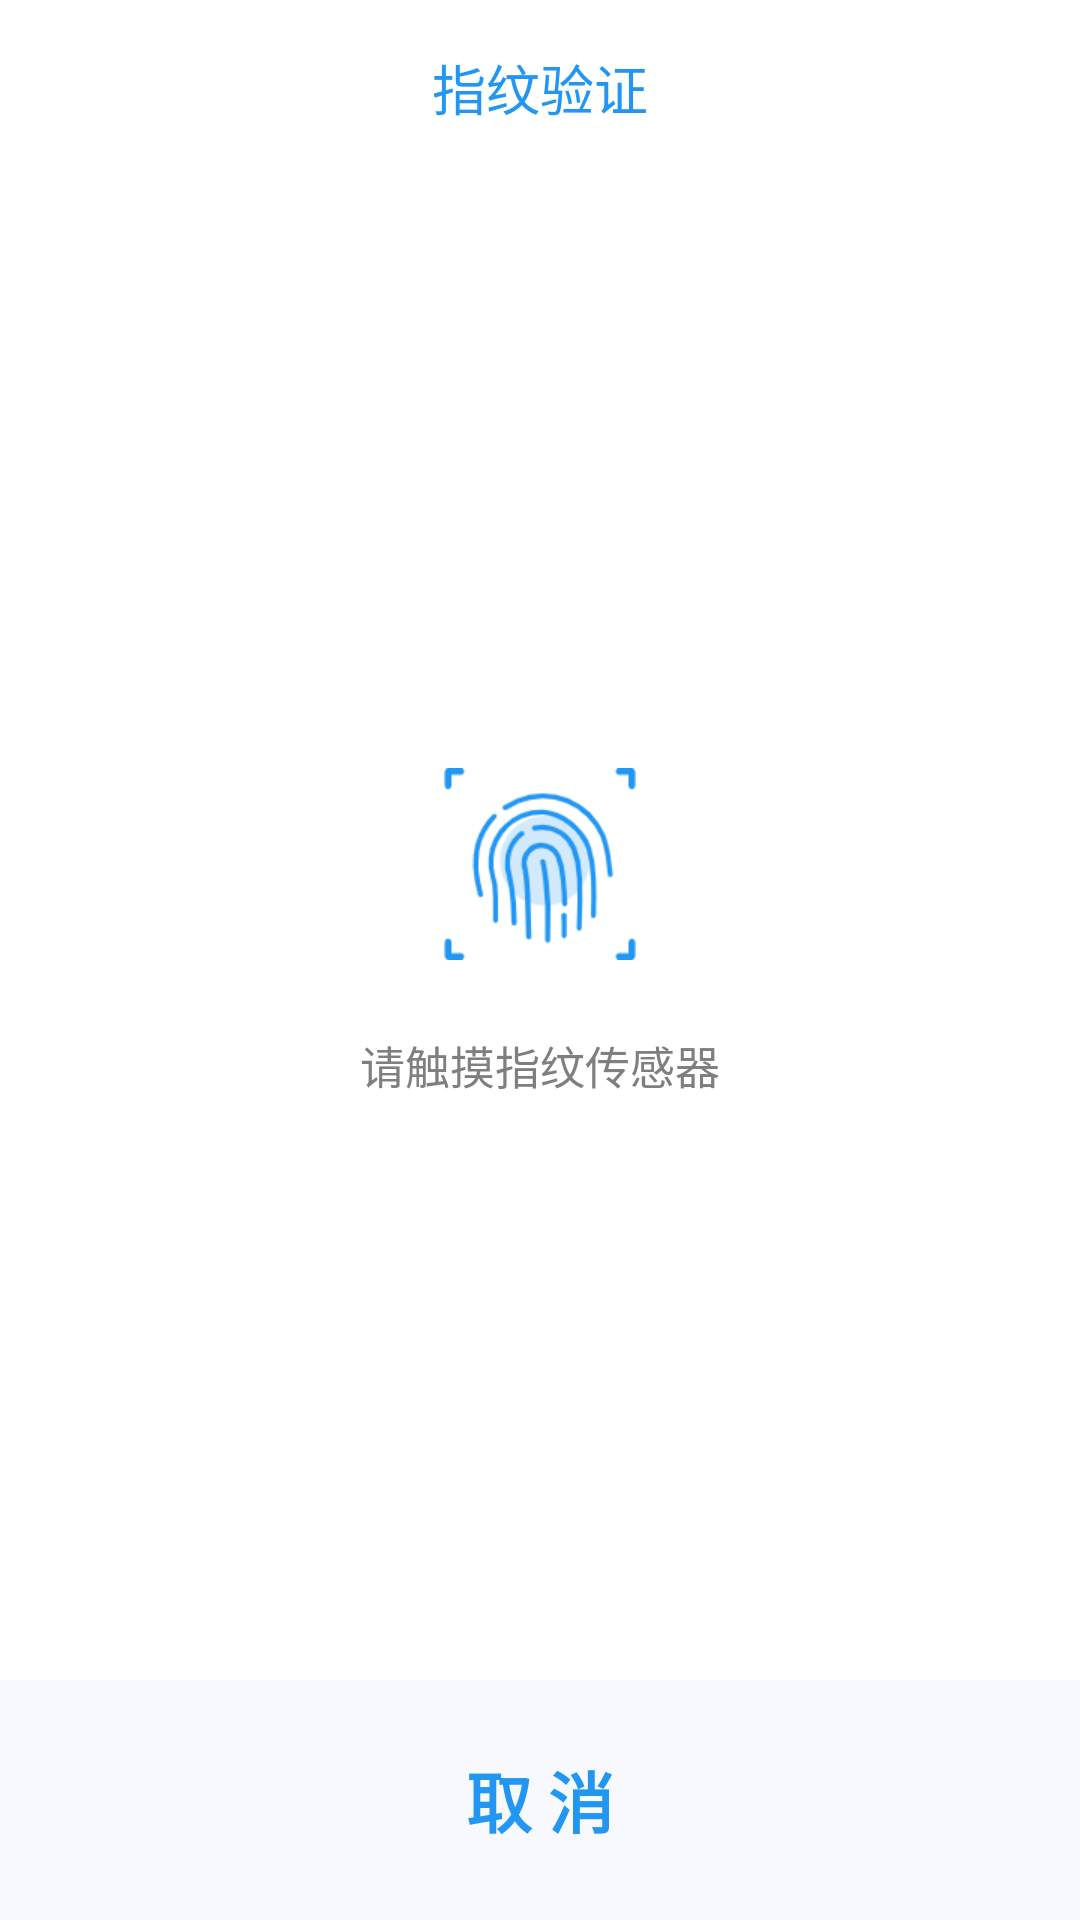

This screen was rendered from an Android layout file. Write that file and the resources it references.
<!-- AndroidManifest.xml: application theme AppTheme -->
<!-- res/layout/dialog_figerprint.xml -->
<?xml version="1.0" encoding="utf-8"?>
<android.support.constraint.ConstraintLayout
    xmlns:android="http://schemas.android.com/apk/res/android"
    xmlns:app="http://schemas.android.com/apk/res-auto"
        xmlns:tools="http://schemas.android.com/tools"
        android:layout_width="match_parent"
    android:layout_height="350dp"
        android:background="@color/white">

    <TextView
            android:id="@+id/textView7"
            android:layout_width="wrap_content"
            android:layout_height="wrap_content"
            android:layout_marginTop="16dp"
            android:text="指纹验证"
            android:textColor="@color/mainBg2"
            android:textSize="18dp"
            app:layout_constraintEnd_toEndOf="parent"
            app:layout_constraintStart_toStartOf="parent"
            app:layout_constraintTop_toTopOf="parent" />

    <ImageView
            android:id="@+id/imageView9"
            android:layout_width="64dp"
            android:layout_height="64dp"
            android:layout_marginBottom="64dp"
            android:src="@drawable/fingerprint"
            app:layout_constraintBottom_toBottomOf="parent"
            app:layout_constraintEnd_toEndOf="parent"
            app:layout_constraintStart_toStartOf="parent"
            app:layout_constraintTop_toTopOf="parent"></ImageView>

    <TextView
            android:id="@+id/textView24"
            android:layout_width="wrap_content"
            android:layout_height="wrap_content"
            android:layout_marginTop="24dp"
            android:text="请触摸指纹传感器"
            android:textColor="@color/gray"
            android:textSize="15dp"
            app:layout_constraintEnd_toEndOf="parent"
            app:layout_constraintStart_toStartOf="parent"
            app:layout_constraintTop_toBottomOf="@+id/imageView9" />

    <TextView
            android:id="@+id/dialog_fingerprint_cancel"
            android:layout_width="match_parent"
            android:layout_height="80dp"
            android:background="@color/mainBg"
            android:gravity="center"
            android:text="取 消"
            android:textColor="@color/mainBg2"
            android:textSize="22dp"
            android:textStyle="bold"
            app:layout_constraintBottom_toBottomOf="parent"
            app:layout_constraintEnd_toEndOf="parent"></TextView>
</android.support.constraint.ConstraintLayout>
<!-- resources referenced by this layout -->
<resources>
  <color name="gray">#7F7F7F</color>
  <color name="mainBg">#fff7f9ff</color>
  <color name="mainBg2">#2196F3</color>
  <color name="white">#FFFFFF</color>
  <!-- drawable fingerprint: png bitmap (drawable, 9885 bytes) -->
  <style name="AppTheme" parent="Theme.AppCompat.Light.NoActionBar">
          
          <item name="colorPrimary">@color/mainBg2</item>
          <item name="colorPrimaryDark">@color/mainBg2</item>
          <item name="colorAccent">@color/mainBg2</item>
          <item name="colorControlActivated">@color/mainBg2</item>
      </style>
</resources>
